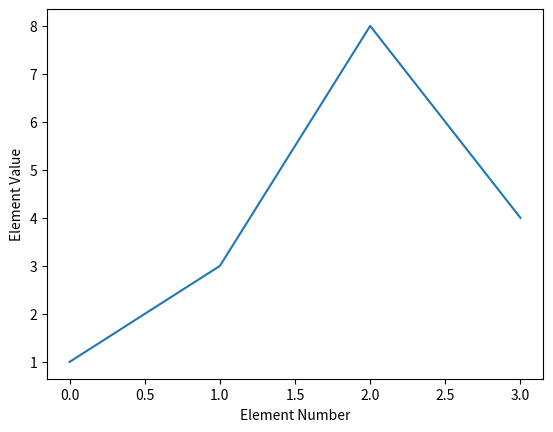

Source code (Python):
"""
Line chart with four values.
The x-axis defaults to start at zero.
"""
import matplotlib.pyplot as plt

y = [1, 3, 8, 4]

plt.plot(y)
plt.ylabel('Element Value')
plt.xlabel('Element Number')

plt.show()
